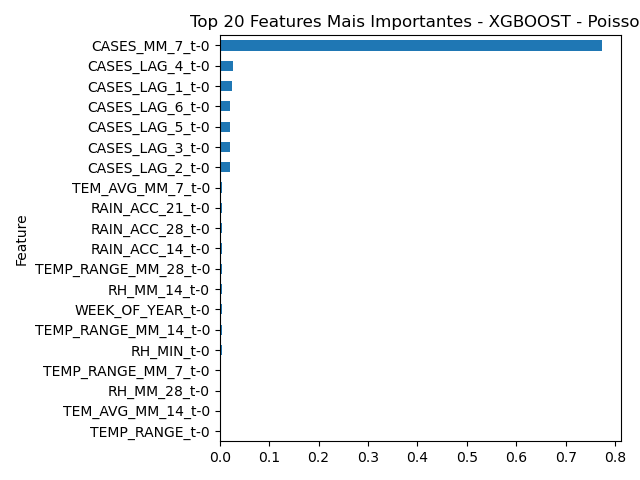

Values plotted in this chart, from the file beside it:
Feature, Importance
CASES_MM_7_t-0, 0.7723
CASES_LAG_4_t-0, 0.02606
CASES_LAG_1_t-0, 0.0241
CASES_LAG_6_t-0, 0.02074
CASES_LAG_5_t-0, 0.02073
CASES_LAG_3_t-0, 0.02036
CASES_LAG_2_t-0, 0.01993
TEM_AVG_MM_7_t-0, 0.004365
RAIN_ACC_21_t-0, 0.004289
RAIN_ACC_28_t-0, 0.00413
RAIN_ACC_14_t-0, 0.003859
TEMP_RANGE_MM_28_t-0, 0.003708
RH_MM_14_t-0, 0.003654
WEEK_OF_YEAR_t-0, 0.00365
TEMP_RANGE_MM_14_t-0, 0.00357
RH_MIN_t-0, 0.003526
TEMP_RANGE_MM_7_t-0, 0.003459
RH_MM_28_t-0, 0.003364
TEM_AVG_MM_14_t-0, 0.003312
TEMP_RANGE_t-0, 0.003297
TEM_AVG_MM_21_t-0, 0.003297
RAIN_ACC_7_t-0, 0.003112
RH_MAX_t-0, 0.003073
TEM_AVG_MM_28_t-0, 0.002938
CASES_MM_21_t-0, 0.002899
RH_MM_21_t-0, 0.002895
TEMP_RANGE_MM_21_t-0, 0.002848
CASES_MM_28_t-0, 0.002747
TEM_MIN_t-0, 0.002741
RH_MM_7_t-0, 0.00265
CASES_MM_14_t-0, 0.002606
TEM_MAX_t-0, 0.002581
RAIN_t-0, 0.002522
IDEAL_TEMP_t-0, 0.002443
RH_AVG_t-0, 0.002268
SIGNIFICANT_RAIN_t-0, 0.002175
EXTREME_TEMP_t-0, 0.002131
TEM_AVG_t-0, 0.001655
RAIN_MM_14_t-0, 0.0
RAIN_MM_7_t-0, 0.0
EXTREME_RAIN_t-0, 0.0
RAIN_MM_21_t-0, 0.0
CASES_ACC_28_t-0, 0.0
CASES_ACC_21_t-0, 0.0
CASES_ACC_14_t-0, 0.0
RAIN_MM_28_t-0, 0.0
CASES_ACC_7_t-0, 0.0
